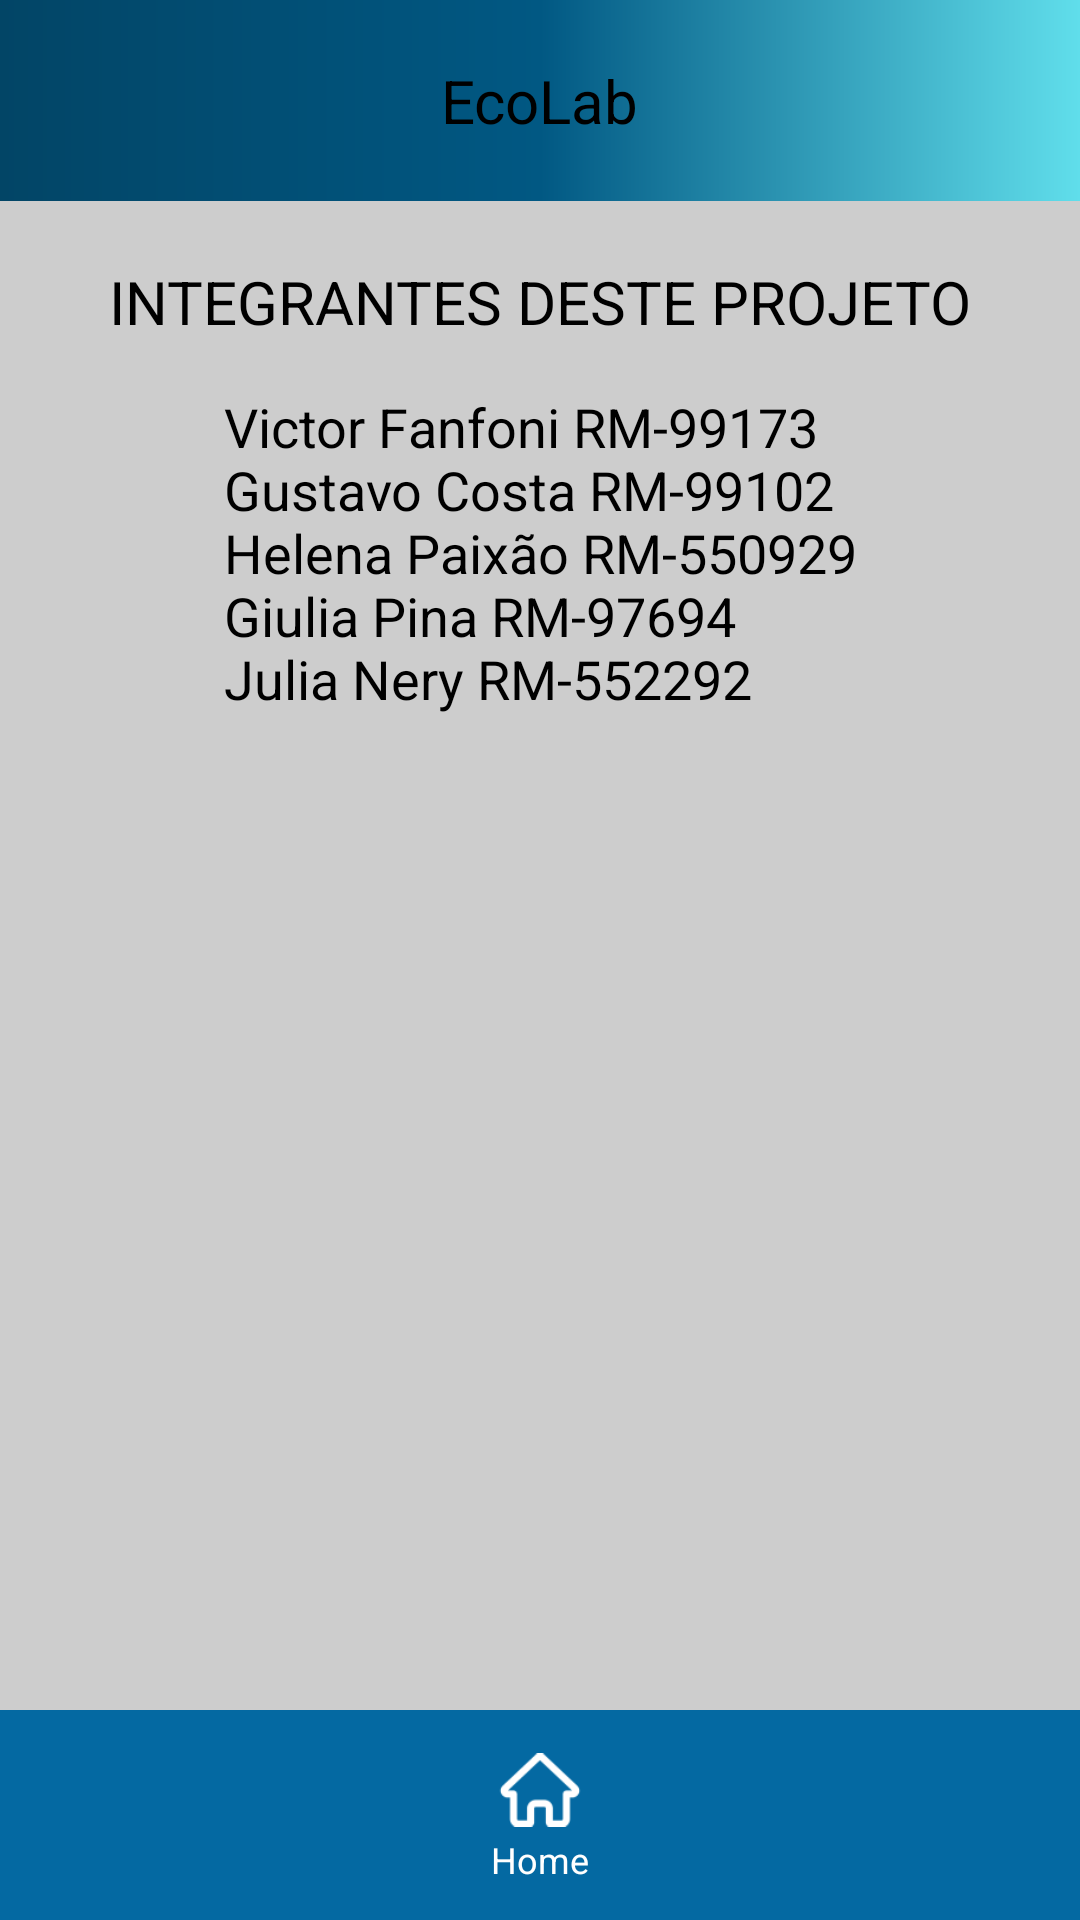

Produce the Android XML layout that renders to this screen, including the resource entries it uses.
<!-- AndroidManifest.xml: application theme Theme.EcoLab -->
<!-- res/layout/activity_sobre.xml -->
<?xml version="1.0" encoding="utf-8"?>
<androidx.constraintlayout.widget.ConstraintLayout xmlns:android="http://schemas.android.com/apk/res/android"
    xmlns:app="http://schemas.android.com/apk/res-auto"
    xmlns:tools="http://schemas.android.com/tools"
    android:layout_width="match_parent"
    android:layout_height="match_parent"
    android:background="#CDCDCD">

    <androidx.appcompat.widget.Toolbar
        android:id="@+id/toolbar"
        android:layout_width="match_parent"
        android:layout_height="67dp"
        android:background="@drawable/bg_color_toolbar"
        android:padding="8dp"
        app:layout_constraintTop_toTopOf="parent">

        <TextView
            android:layout_width="wrap_content"
            android:layout_height="wrap_content"
            android:layout_gravity="center"
            android:text="@string/ecolab"
            android:textSize="20sp"
            android:textColor="@color/black" />
    </androidx.appcompat.widget.Toolbar>

    <TextView
        android:id="@+id/textView3"
        android:layout_width="wrap_content"
        android:layout_height="wrap_content"
        android:text="@string/txt_titulo_sobre"
        android:textColor="@android:color/black"
        android:layout_marginTop="20dp"
        android:textSize="20sp"
        app:layout_constraintEnd_toEndOf="parent"
        app:layout_constraintStart_toStartOf="parent"
        app:layout_constraintTop_toBottomOf="@id/toolbar" />

    <TextView
        android:id="@+id/textView4"
        android:layout_width="wrap_content"
        android:layout_height="wrap_content"
        android:layout_marginTop="16dp"
        android:text="@string/txt_integrantes"
        android:textColor="@color/black"
        android:textSize="18sp"
        app:layout_constraintTop_toBottomOf="@id/textView3"
        app:layout_constraintStart_toStartOf="parent"
        app:layout_constraintEnd_toEndOf="parent" />

    <LinearLayout
        android:id="@+id/bottomMenu"
        android:layout_width="match_parent"
        android:layout_height="70dp"
        android:layout_alignParentBottom="true"
        android:layout_marginTop="324dp"
        android:background="#0469A2"
        android:gravity="center"
        android:orientation="horizontal"
        app:layout_constraintBottom_toBottomOf="parent"
        app:layout_constraintEnd_toEndOf="parent"
        app:layout_constraintHorizontal_bias="0.0"
        app:layout_constraintStart_toStartOf="parent"
        app:layout_constraintVertical_bias="1.0"
        tools:ignore="MissingConstraints">

        <LinearLayout
            android:id="@+id/Home"
            android:layout_width="0dp"
            android:layout_height="wrap_content"
            android:layout_weight="1"
            android:gravity="center"
            android:orientation="vertical">

            <ImageView
                android:layout_width="30dp"
                android:layout_height="30dp"
                android:contentDescription="@string/txt_descricao_img_home"
                android:src="@drawable/ic_home" />

            <TextView
                android:layout_width="wrap_content"
                android:layout_height="wrap_content"
                android:gravity="center"
                android:text="@string/txt_button_home"
                android:textColor="@android:color/white"
                android:textSize="12sp" />

        </LinearLayout>
    </LinearLayout>

</androidx.constraintlayout.widget.ConstraintLayout>
<!-- resources referenced by this layout -->
<resources>
  <color name="black">#FF000000</color>
  <!-- drawable bg_color_toolbar (drawable) -->
  <?xml version="1.0" encoding="utf-8"?>
  <shape xmlns:android="http://schemas.android.com/apk/res/android"
      android:shape="rectangle">
  
      <gradient
          android:startColor="#024566"
          android:centerColor="@color/sss"
          android:endColor="#60DEEB"
          />
  
  </shape>
  <!-- drawable ic_home: png bitmap (drawable, 1446 bytes) -->
  <string name="ecolab">EcoLab</string>
  <string name="txt_button_home">Home</string>
  <string name="txt_descricao_img_home">Botao home</string>
  <string name="txt_integrantes">Victor Fanfoni RM-99173\nGustavo Costa RM-99102\nHelena Paixão RM-550929\nGiulia Pina RM-97694\nJulia Nery RM-552292</string>
  <string name="txt_titulo_sobre">INTEGRANTES DESTE PROJETO</string>
  <style name="Theme.EcoLab" parent="Base.Theme.EcoLab" />
  <color name="sss">#015883</color>
  <style name="Base.Theme.EcoLab" parent="Theme.Material3.DayNight.NoActionBar">
          
          <item name="colorPrimary">@color/sss</item>
          <item name="android:windowFullscreen">true</item>
          <item name="android:windowNoTitle">true</item>
      </style>
</resources>
